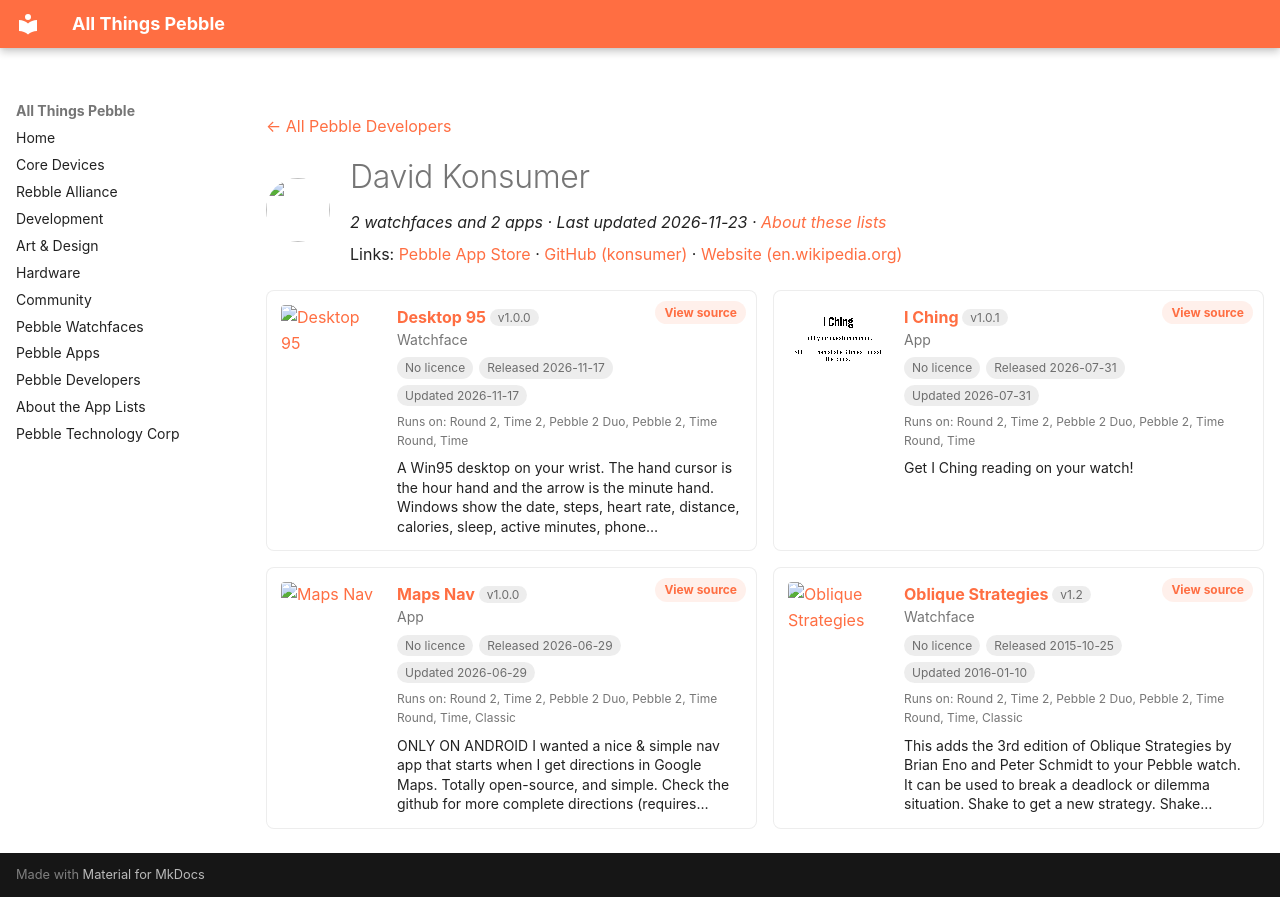

repository: saltedlolly/all-things-pebble · page: developers/david-konsumer.html · generator: mkdocs

---
title: "David Konsumer"
hide:
  - toc
---

<!-- Generated by scripts/update_app_directory.py: do not edit by hand -->
[← All Pebble Developers](../developers.md)

<div class="dev-header" markdown>
<img class="dev-avatar" src="https://github.com/konsumer.png?size=128" alt="" width="64" height="64" loading="lazy" onerror="this.remove()">
<div class="dev-intro" markdown>

# David Konsumer

*2 watchfaces and 2 apps · Last updated 2026-11-23 · [About these lists](../about-app-lists.md)*

Links: [Pebble App Store](https://apps.repebble.com/apps/dev/david-konsumer_52bcf29983ed912283000028) · [GitHub (konsumer)](https://github.com/konsumer) · [Website (en.wikipedia.org)](https://en.wikipedia.org/wiki/Oblique_Strategies)

</div>
</div>

<div class="dev-controls" data-search-exclude hidden>
<div class="dev-filter" role="group" aria-label="Show"><button type="button" data-filter="all" aria-pressed="true">All <span>4</span></button><button type="button" data-filter="watchface" aria-pressed="false">Watchfaces <span>2</span></button><button type="button" data-filter="watchapp" aria-pressed="false">Apps <span>2</span></button></div>
<label class="dev-sort">Sort by <select><option value="updated">Recently updated</option><option value="released">Newest release</option><option value="title">A–Z</option></select></label>
</div>

<div class="app-grid dev-apps" data-search-exclude>
<div class="app-card" data-type="watchface" data-title="desktop 95" data-released="2026-11-17" data-updated="2026-11-17">
<a class="app-shot" href="https://apps.repebble.com/dec1caeb1ef9460182c63ef1" data-search-exclude><img src="../images/apps/dec1caeb1ef9460182c63ef1.png" alt="Desktop 95" loading="lazy"></a>
<div class="app-info">
<h2 class="app-name" id="app-dec1caeb1ef9460182c63ef1"><a href="https://apps.repebble.com/dec1caeb1ef9460182c63ef1">Desktop 95</a> <span class="app-version" title="Latest version" data-search-exclude>v1.0.0</span></h2>
<a class="app-source" href="https://github.com/konsumer/pebble95" title="Source code" data-search-exclude>View source</a>
<div class="app-dev">Watchface</div>
<div class="app-tags" data-search-exclude><span class="app-licence app-licence--none" title="Licence">No licence</span> <span title="First published in the app store">Released 2026-11-17</span> <span title="Latest release in the app store">Updated 2026-11-17</span></div>
<div class="app-watches" title="Supported watches" data-search-exclude>Runs on: Round 2, Time 2, Pebble 2 Duo, Pebble 2, Time Round, Time</div>
<p class="app-desc">A Win95 desktop on your wrist. The hand cursor is the hour hand and the arrow is the minute hand. Windows show the date, steps, heart rate, distance, calories, sleep, active minutes, phone…</p>
</div>
</div>
<div class="app-card" data-type="watchapp" data-title="i ching" data-released="2026-07-31" data-updated="2026-07-31">
<a class="app-shot" href="https://apps.repebble.com/32871ae08d244c0abcbeae94" data-search-exclude><img src="../images/apps/32871ae08d244c0abcbeae94.gif" alt="I Ching" loading="lazy"></a>
<div class="app-info">
<h2 class="app-name" id="app-32871ae08d244c0abcbeae94"><a href="https://apps.repebble.com/32871ae08d244c0abcbeae94">I Ching</a> <span class="app-version" title="Latest version" data-search-exclude>v1.0.1</span></h2>
<a class="app-source" href="https://github.com/konsumer/pebble_iching" title="Source code" data-search-exclude>View source</a>
<div class="app-dev">App</div>
<div class="app-tags" data-search-exclude><span class="app-licence app-licence--none" title="Licence">No licence</span> <span title="First published in the app store">Released 2026-07-31</span> <span title="Latest release in the app store">Updated 2026-07-31</span></div>
<div class="app-watches" title="Supported watches" data-search-exclude>Runs on: Round 2, Time 2, Pebble 2 Duo, Pebble 2, Time Round, Time</div>
<p class="app-desc">Get I Ching reading on your watch!</p>
</div>
</div>
<div class="app-card" data-type="watchapp" data-title="maps nav" data-released="2026-06-29" data-updated="2026-06-29">
<a class="app-shot" href="https://apps.repebble.com/99279aadf6df4c0fadfdb39a" data-search-exclude><img src="../images/apps/99279aadf6df4c0fadfdb39a.png" alt="Maps Nav" loading="lazy"></a>
<div class="app-info">
<h2 class="app-name" id="app-99279aadf6df4c0fadfdb39a"><a href="https://apps.repebble.com/99279aadf6df4c0fadfdb39a">Maps Nav</a> <span class="app-version" title="Latest version" data-search-exclude>v1.0.0</span></h2>
<a class="app-source" href="https://github.com/konsumer/pebble-map-android" title="Source code" data-search-exclude>View source</a>
<div class="app-dev">App</div>
<div class="app-tags" data-search-exclude><span class="app-licence app-licence--none" title="Licence">No licence</span> <span title="First published in the app store">Released 2026-06-29</span> <span title="Latest release in the app store">Updated 2026-06-29</span></div>
<div class="app-watches" title="Supported watches" data-search-exclude>Runs on: Round 2, Time 2, Pebble 2 Duo, Pebble 2, Time Round, Time, Classic</div>
<p class="app-desc">ONLY ON ANDROID I wanted a nice &amp; simple nav app that starts when I get directions in Google Maps. Totally open-source, and simple. Check the github for more complete directions (requires…</p>
</div>
</div>
<div class="app-card" data-type="watchface" data-title="oblique strategies" data-released="2015-10-25" data-updated="2016-01-10">
<a class="app-shot" href="https://apps.repebble.com/562cba73b56e5d005400008f" data-search-exclude><img src="../images/apps/562cba73b56e5d005400008f.png" alt="Oblique Strategies" loading="lazy"></a>
<div class="app-info">
<h2 class="app-name" id="app-562cba73b56e5d005400008f"><a href="https://apps.repebble.com/562cba73b56e5d005400008f">Oblique Strategies</a> <span class="app-version" title="Latest version" data-search-exclude>v1.2</span></h2>
<a class="app-source" href="https://github.com/konsumer/obliqe_strategies_pebble" title="Source code" data-search-exclude>View source</a>
<div class="app-dev">Watchface</div>
<div class="app-tags" data-search-exclude><span class="app-licence app-licence--none" title="Licence">No licence</span> <span title="First published in the app store">Released 2015-10-25</span> <span title="Latest release in the app store">Updated 2016-01-10</span></div>
<div class="app-watches" title="Supported watches" data-search-exclude>Runs on: Round 2, Time 2, Pebble 2 Duo, Pebble 2, Time Round, Time, Classic</div>
<p class="app-desc">This adds the 3rd edition of Oblique Strategies by Brian Eno and Peter Schmidt to your Pebble watch. It can be used to break a deadlock or dilemma situation. Shake to get a new strategy. Shake…</p>
</div>
</div>
</div>
